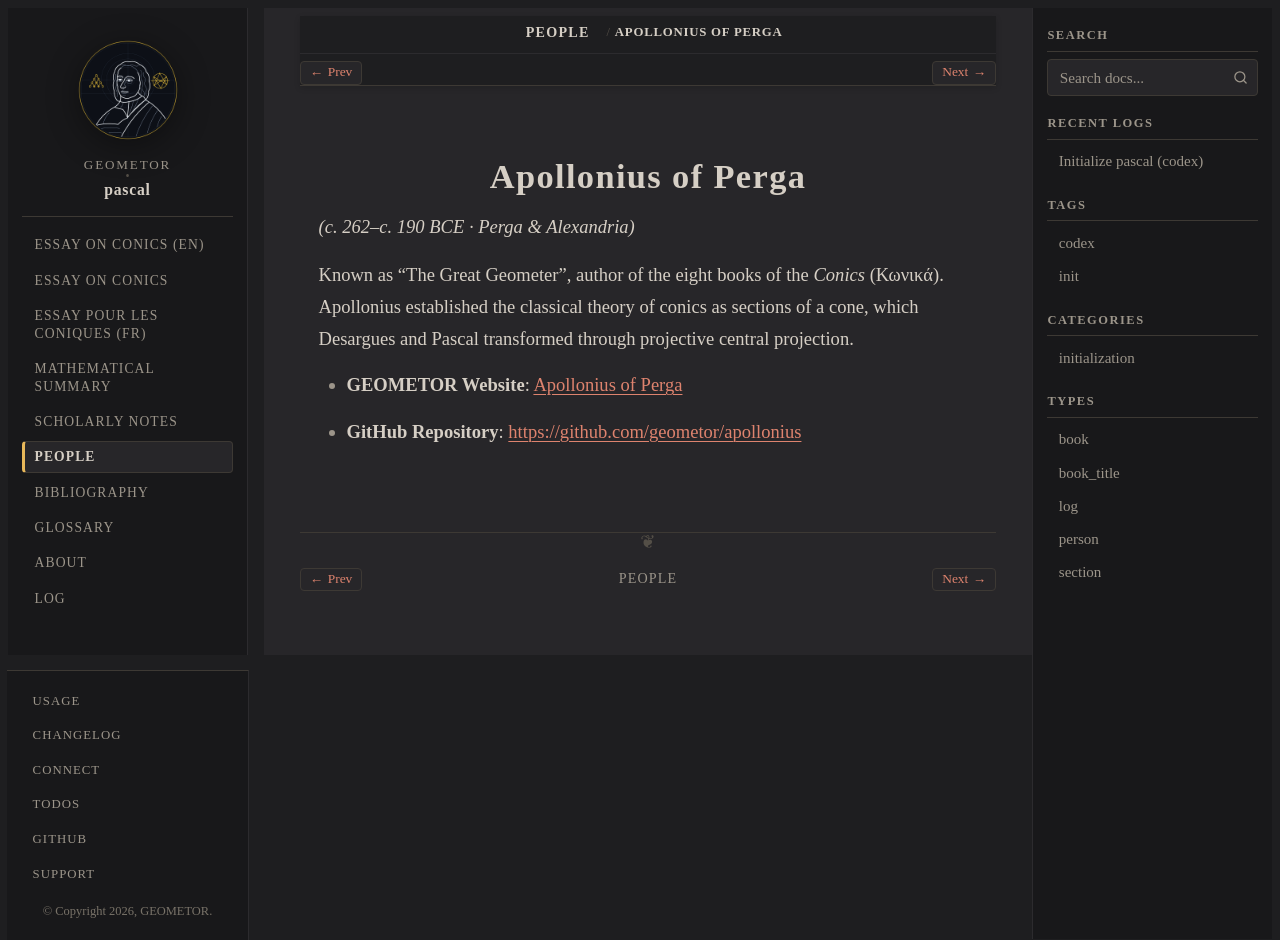

repository: geometor/pascal · page: people/apollonius.html · generator: sphinx

:type: person
:site_url: https://geometor.github.io/apollonius/
:github_url: https://github.com/geometor/apollonius
:excerpt: (c. 262–c. 190 BCE · Perga & Alexandria)

.. _person-apollonius:

Apollonius of Perga
===================

*(c. 262–c. 190 BCE · Perga & Alexandria)*

Known as "The Great Geometer", author of the eight books of the *Conics* (Κωνικά). Apollonius established the classical theory of conics as sections of a cone, which Desargues and Pascal transformed through projective central projection.

* **GEOMETOR Website**: `Apollonius of Perga <https://geometor.github.io/apollonius/>`_
* **GitHub Repository**: `https://github.com/geometor/apollonius <https://github.com/geometor/apollonius>`_
